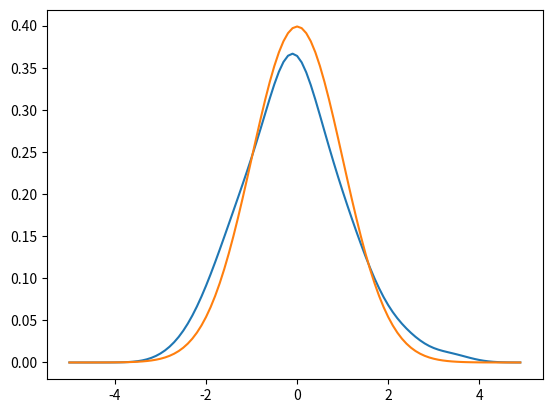

Write Python code to recreate this figure.
############ brownian

import numpy as np

def brown(T,s):
    zs = np.arange(0,T,0.001)
    xs=np.zeros(zs.size)
    xs[0]=0
    sq = np.sqrt(0.001)
    for i in np.arange(1,zs.size):
        xs[i] = xs[i-1] + s*np.random.normal(0,sq)
    return zs, xs

import matplotlib.pyplot as plt
zs, xs = brown(1,1)
# plt.plot(zs, xs)
# plt.show()

ys = np.zeros(100)
T=1

for i in range (100):
    zs, xs = brown(T,1)
    ys[i]=xs[-1]
    # plt.plot(zs, xs,"b")
    # plt.show()

from scipy.stats.kde import gaussian_kde
kde = gaussian_kde(ys)
xs = np.arange(-5,5,0.1)
plt.plot(xs,kde(xs))
plt.plot(xs,np.exp(-xs*xs/2/T)/np.sqrt(2*np.pi*T))
plt.show()
